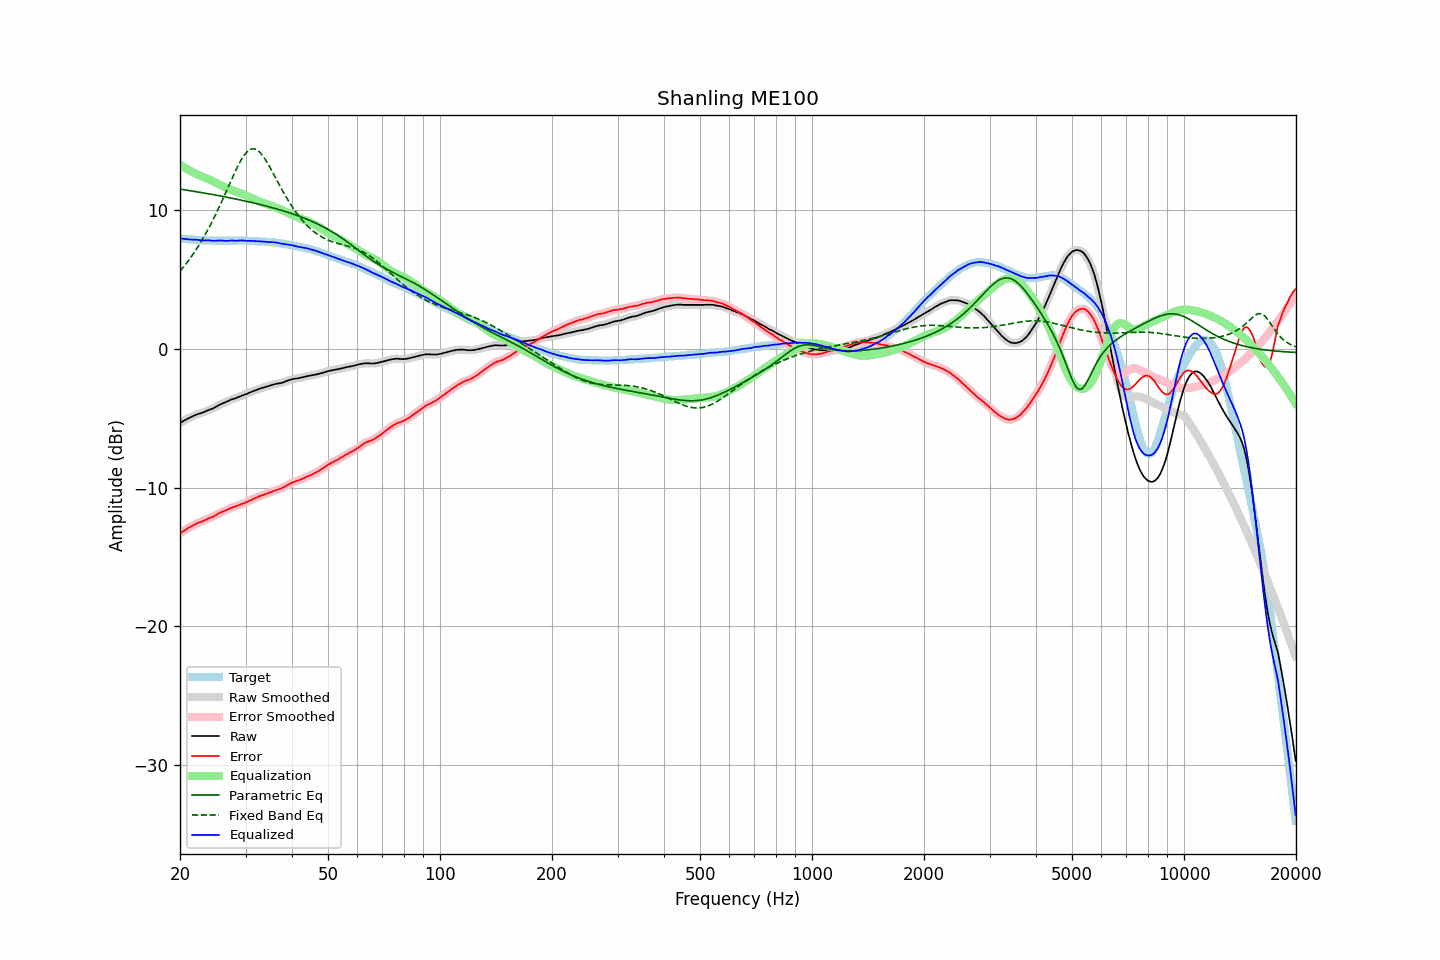

The data file committed next to this chart (first rows):
frequency, raw, error, smoothed, error_smoothed, equalization, parametric_eq, fixed_band_eq, equalized_raw, equalized_smoothed, target
20.00, -5.34, -13.30, -5.34, -13.30, 13.30, 11.52, 5.59, 7.96, 7.96, 7.96
20.20, -5.27, -13.22, -5.27, -13.22, 13.22, 11.50, 5.73, 7.95, 7.95, 7.95
20.40, -5.21, -13.14, -5.20, -13.14, 13.14, 11.48, 5.87, 7.93, 7.94, 7.94
20.61, -5.14, -13.07, -5.14, -13.06, 13.06, 11.46, 6.02, 7.93, 7.93, 7.93
20.81, -5.08, -12.99, -5.08, -12.99, 12.99, 11.44, 6.17, 7.91, 7.91, 7.91
21.02, -5.02, -12.92, -5.02, -12.92, 12.92, 11.43, 6.32, 7.90, 7.90, 7.90
21.23, -4.97, -12.86, -4.96, -12.86, 12.85, 11.41, 6.48, 7.89, 7.89, 7.89
21.44, -4.91, -12.80, -4.91, -12.80, 12.79, 11.39, 6.64, 7.88, 7.88, 7.90
21.66, -4.85, -12.73, -4.85, -12.73, 12.73, 11.37, 6.81, 7.88, 7.88, 7.88
21.87, -4.80, -12.67, -4.79, -12.67, 12.67, 11.35, 6.98, 7.87, 7.88, 7.88
22.09, -4.75, -12.61, -4.75, -12.61, 12.61, 11.33, 7.15, 7.87, 7.87, 7.86
22.31, -4.70, -12.55, -4.70, -12.55, 12.56, 11.31, 7.33, 7.87, 7.86, 7.85
22.54, -4.67, -12.51, -4.66, -12.51, 12.51, 11.30, 7.52, 7.84, 7.85, 7.84
22.76, -4.63, -12.47, -4.63, -12.46, 12.46, 11.28, 7.71, 7.83, 7.83, 7.84
22.99, -4.60, -12.43, -4.59, -12.42, 12.41, 11.26, 7.90, 7.81, 7.82, 7.83
23.22, -4.55, -12.37, -4.55, -12.37, 12.37, 11.24, 8.10, 7.82, 7.82, 7.82
23.45, -4.50, -12.33, -4.50, -12.32, 12.32, 11.22, 8.31, 7.82, 7.82, 7.83
23.69, -4.45, -12.27, -4.45, -12.26, 12.27, 11.20, 8.52, 7.83, 7.83, 7.82
23.92, -4.40, -12.21, -4.40, -12.22, 12.22, 11.18, 8.73, 7.83, 7.82, 7.81
24.16, -4.36, -12.18, -4.36, -12.17, 12.17, 11.16, 8.95, 7.81, 7.81, 7.82
24.40, -4.32, -12.13, -4.31, -12.13, 12.11, 11.13, 9.18, 7.80, 7.80, 7.82
24.65, -4.27, -12.08, -4.26, -12.07, 12.06, 11.11, 9.41, 7.79, 7.79, 7.81
24.89, -4.20, -12.00, -4.20, -12.01, 12.00, 11.09, 9.65, 7.80, 7.80, 7.81
25.14, -4.14, -11.93, -4.13, -11.93, 11.94, 11.07, 9.89, 7.80, 7.81, 7.80
25.39, -4.07, -11.86, -4.07, -11.87, 11.88, 11.05, 10.13, 7.82, 7.81, 7.80
25.65, -4.01, -11.81, -4.01, -11.81, 11.82, 11.03, 10.38, 7.82, 7.81, 7.80
25.91, -3.96, -11.76, -3.96, -11.76, 11.76, 11.01, 10.63, 7.81, 7.81, 7.80
26.16, -3.91, -11.71, -3.91, -11.71, 11.71, 10.98, 10.89, 7.80, 7.80, 7.81
26.43, -3.87, -11.67, -3.86, -11.67, 11.65, 10.96, 11.15, 7.79, 7.79, 7.80
26.69, -3.82, -11.62, -3.81, -11.61, 11.60, 10.94, 11.41, 7.79, 7.79, 7.80
26.96, -3.76, -11.56, -3.76, -11.55, 11.56, 10.91, 11.68, 7.80, 7.80, 7.80
27.23, -3.70, -11.50, -3.70, -11.50, 11.51, 10.89, 11.94, 7.81, 7.81, 7.80
27.50, -3.65, -11.45, -3.65, -11.45, 11.46, 10.87, 12.20, 7.82, 7.81, 7.80
27.77, -3.61, -11.42, -3.61, -11.41, 11.42, 10.84, 12.45, 7.81, 7.81, 7.81
28.05, -3.58, -11.38, -3.57, -11.38, 11.38, 10.82, 12.71, 7.80, 7.80, 7.80
28.33, -3.54, -11.35, -3.53, -11.34, 11.33, 10.80, 12.95, 7.80, 7.80, 7.81
28.62, -3.49, -11.30, -3.49, -11.30, 11.29, 10.77, 13.19, 7.80, 7.80, 7.81
28.90, -3.44, -11.26, -3.44, -11.25, 11.25, 10.75, 13.41, 7.81, 7.81, 7.82
29.19, -3.39, -11.21, -3.39, -11.20, 11.21, 10.72, 13.62, 7.82, 7.82, 7.82
29.48, -3.35, -11.16, -3.35, -11.16, 11.16, 10.70, 13.80, 7.82, 7.82, 7.81
29.78, -3.31, -11.12, -3.31, -11.12, 11.11, 10.67, 13.98, 7.81, 7.81, 7.81
30.08, -3.27, -11.08, -3.27, -11.07, 11.06, 10.65, 14.12, 7.80, 7.80, 7.81
30.38, -3.23, -11.02, -3.22, -11.02, 11.01, 10.62, 14.24, 7.79, 7.79, 7.79
30.68, -3.17, -10.96, -3.17, -10.96, 10.96, 10.59, 14.33, 7.79, 7.79, 7.79
30.99, -3.12, -10.91, -3.12, -10.91, 10.91, 10.57, 14.40, 7.79, 7.79, 7.79
31.30, -3.07, -10.86, -3.07, -10.85, 10.85, 10.54, 14.42, 7.78, 7.79, 7.79
31.61, -3.02, -10.80, -3.02, -10.80, 10.80, 10.51, 14.43, 7.78, 7.78, 7.78
31.93, -2.98, -10.74, -2.98, -10.74, 10.75, 10.49, 14.39, 7.77, 7.77, 7.76
32.24, -2.94, -10.70, -2.93, -10.69, 10.70, 10.46, 14.33, 7.76, 7.76, 7.77
32.57, -2.89, -10.64, -2.89, -10.64, 10.65, 10.43, 14.24, 7.76, 7.76, 7.75
32.89, -2.85, -10.60, -2.85, -10.60, 10.60, 10.40, 14.13, 7.76, 7.75, 7.75
33.22, -2.82, -10.56, -2.81, -10.56, 10.56, 10.37, 13.99, 7.74, 7.74, 7.74
33.55, -2.79, -10.53, -2.78, -10.52, 10.51, 10.34, 13.84, 7.73, 7.73, 7.74
33.89, -2.75, -10.48, -2.75, -10.48, 10.47, 10.31, 13.66, 7.72, 7.72, 7.73
34.23, -2.72, -10.43, -2.72, -10.43, 10.43, 10.28, 13.48, 7.71, 7.71, 7.71
34.57, -2.69, -10.40, -2.68, -10.39, 10.39, 10.25, 13.28, 7.70, 7.70, 7.71
34.92, -2.65, -10.34, -2.65, -10.35, 10.34, 10.22, 13.08, 7.70, 7.70, 7.69
35.27, -2.61, -10.32, -2.61, -10.30, 10.30, 10.19, 12.86, 7.70, 7.70, 7.71
35.62, -2.57, -10.25, -2.57, -10.26, 10.26, 10.16, 12.65, 7.70, 7.69, 7.68
35.97, -2.54, -10.22, -2.54, -10.22, 10.22, 10.13, 12.43, 7.68, 7.68, 7.68
... 635 more rows
